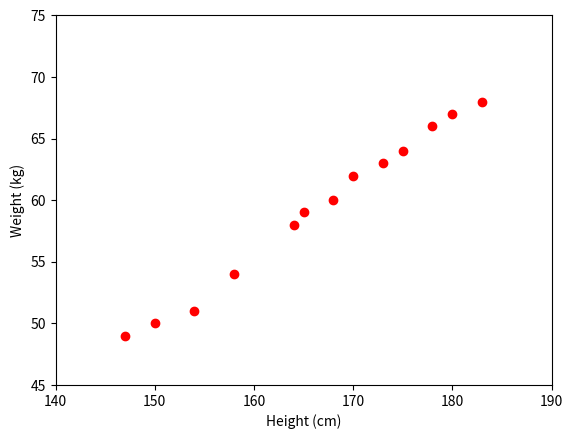

Write the Python code that produced this figure. (Note: this script raises an exception after producing the figure.)
from __future__ import division, print_function, unicode_literals
import numpy as np 
import matplotlib.pyplot as plt

#height (cm)
X = np.array([[147,150,154,158,164,165,168,170,173,175,178,180,183]]).T 
#weight (kg)
y = np.array([[ 49, 50, 51,  54, 58, 59, 60, 62, 63, 64, 66, 67, 68]]).T 
#viualize data
plt.plot(X,y,'ro')
plt.axis([140,190,45,75])
plt.xlabel('Height (cm)')
plt.ylabel('Weight (kg)')

# Building Xbar 
one = np.ones(X.shape[0], 1)
Xbar = np.concatenate((one, X), axis = 1)

# Calculating weights of the fitting line 
A = np.dot(Xbar.T, Xbar)
b = np.dot(Xbar.T, y)
w = np.dot(np.linalg.pinv(A), b)
print('w = ', w)
# Preparing the fitting line 
w_0 = w[0][0]
w_1 = w[1][0]
x0 = np.linspace(145, 185, 2)
y0 = w_0 + w_1*x0

# Drawing the fitting line 
plt.plot(X.T, y.T, 'ro')     # data 
plt.plot(x0, y0)               # the fitting line
plt.axis([140, 190, 45, 75])
plt.xlabel('Height (cm)')
plt.ylabel('Weight (kg)')
plt.show()


